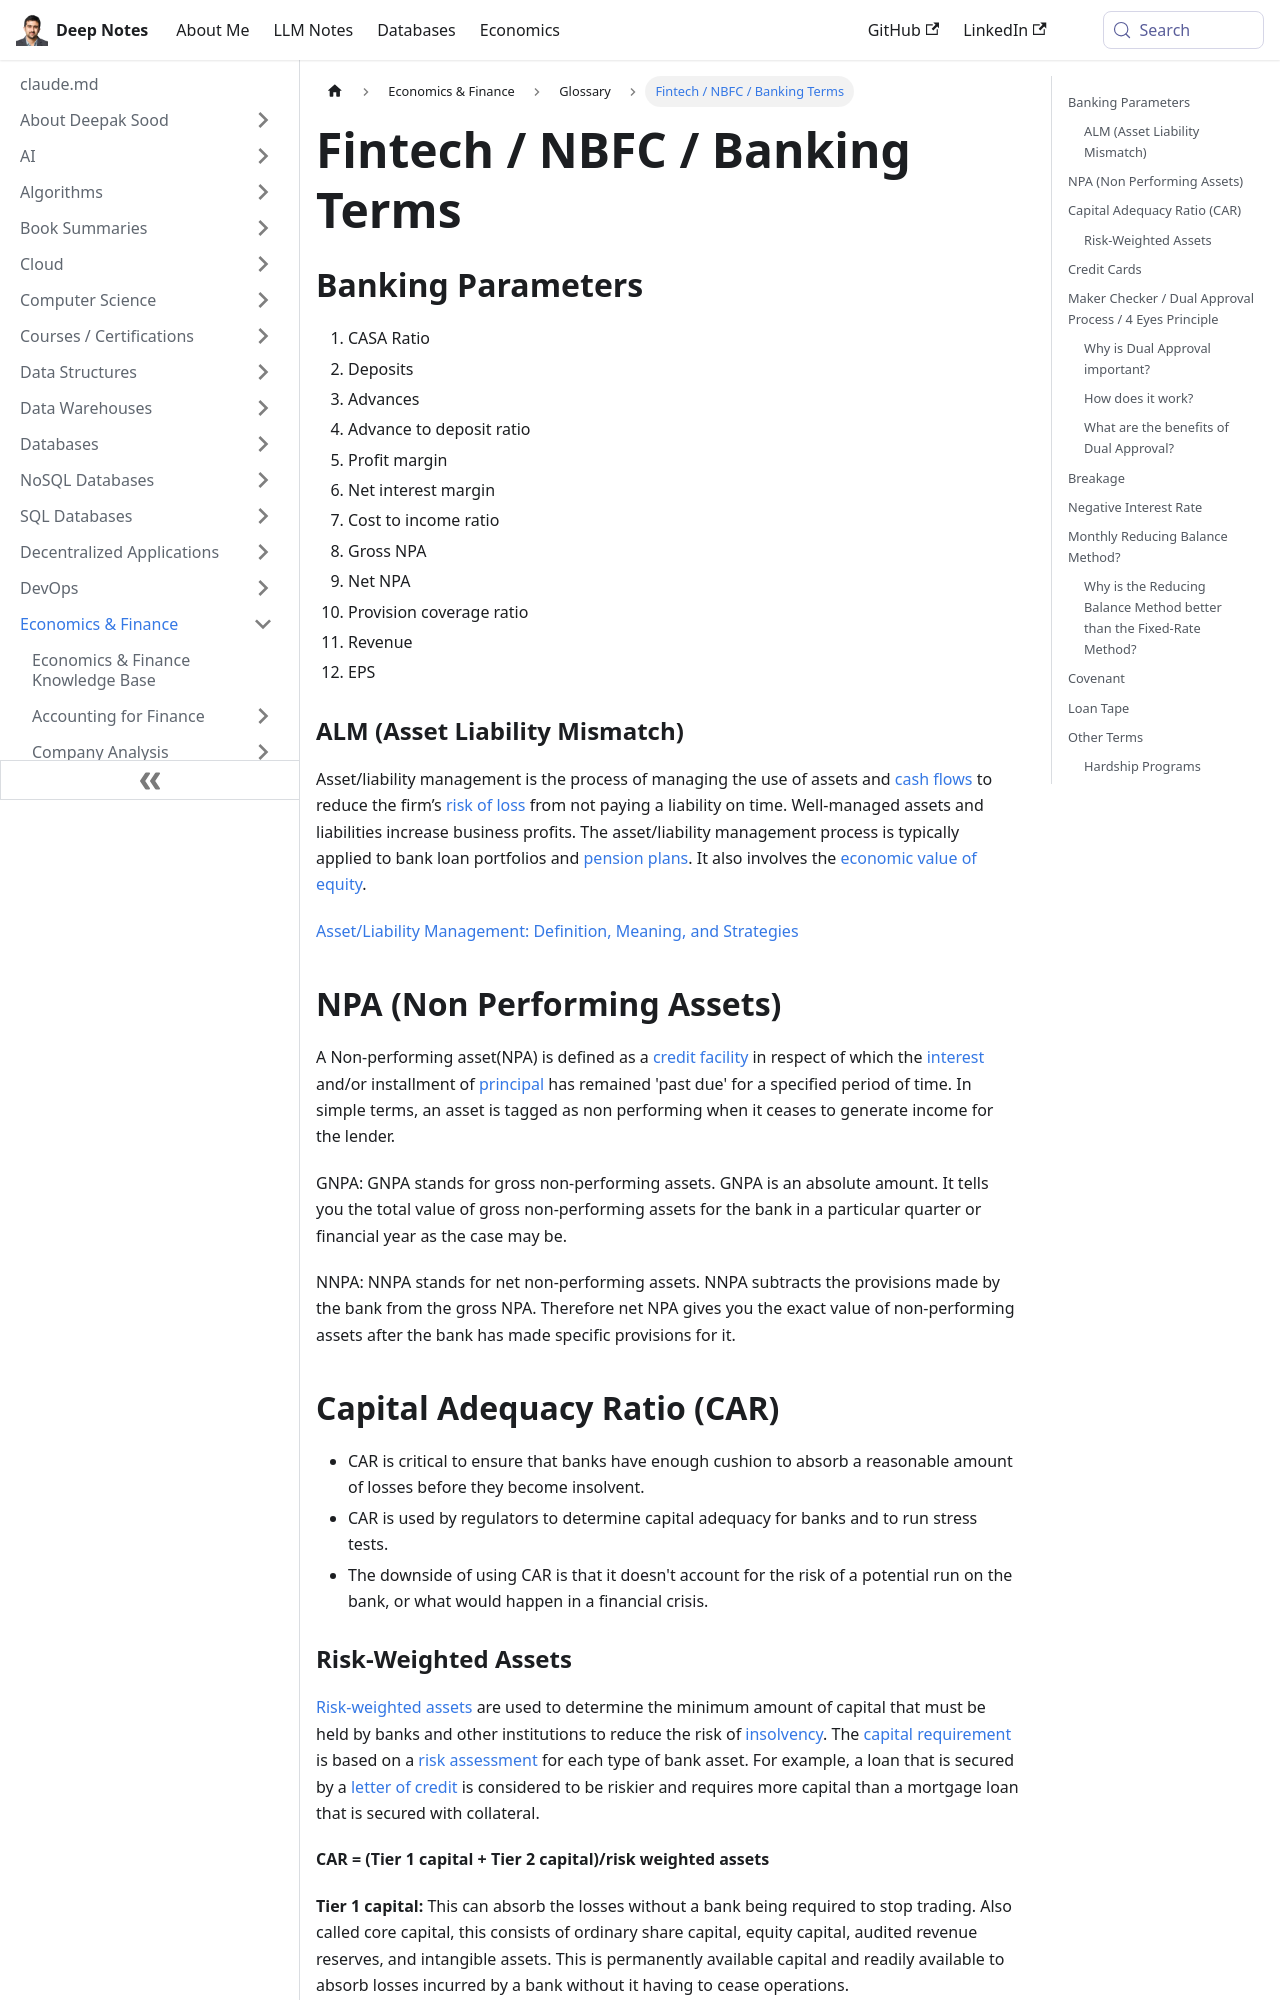

repository: deepaksood619/deepaksood619.github.io · page: economics/glossary/fintech-banking-terms/index.html · generator: docusaurus

---
slug: /economics/glossary/fintech-banking-terms
title: Fintech / NBFC / Banking Terms
description: Explore essential banking and fintech terms, including CASA ratio, NPA, and asset-liability management, to enhance your financial understanding and literacy.
created: 2023-03-05
updated: 2026-09-15
---
## Banking Parameters

1. CASA Ratio
2. Deposits
3. Advances
4. Advance to deposit ratio
5. Profit margin
6. Net interest margin
7. Cost to income ratio
8. Gross NPA
9. Net NPA
10. Provision coverage ratio
11. Revenue
12. EPS

### ALM (Asset Liability Mismatch)

Asset/liability management is the process of managing the use of assets and [cash flows](https://www.investopedia.com/terms/c/cashflow.asp) to reduce the firm’s [risk of loss](https://www.investopedia.com/terms/r/risk.asp) from not paying a liability on time. Well-managed assets and liabilities increase business profits. The asset/liability management process is typically applied to bank loan portfolios and [pension plans](https://www.investopedia.com/terms/p/pensionplan.asp). It also involves the [economic value of equity](https://www.investopedia.com/terms/e/economicvalueofequity.asp).

[Asset/Liability Management: Definition, Meaning, and Strategies](https://www.investopedia.com/terms/a/asset-liabilitymanagement.asp)

## NPA (Non Performing Assets)

A Non-performing asset(NPA) is defined as a [credit facility](https://en.wikipedia.org/wiki/Credit_facility) in respect of which the [interest](https://en.wikipedia.org/wiki/Interest) and/or installment of [principal](https://en.wikipedia.org/wiki/Bond_(finance)#Principal) has remained 'past due' for a specified period of time. In simple terms, an asset is tagged as non performing when it ceases to generate income for the lender.

GNPA: GNPA stands for gross non-performing assets. GNPA is an absolute amount. It tells you the total value of gross non-performing assets for the bank in a particular quarter or financial year as the case may be.

NNPA: NNPA stands for net non-performing assets. NNPA subtracts the provisions made by the bank from the gross NPA. Therefore net NPA gives you the exact value of non-performing assets after the bank has made specific provisions for it.

## Capital Adequacy Ratio (CAR)

- CAR is critical to ensure that banks have enough cushion to absorb a reasonable amount of losses before they become insolvent.
- CAR is used by regulators to determine capital adequacy for banks and to run stress tests.
- The downside of using CAR is that it doesn't account for the risk of a potential run on the bank, or what would happen in a financial crisis.
